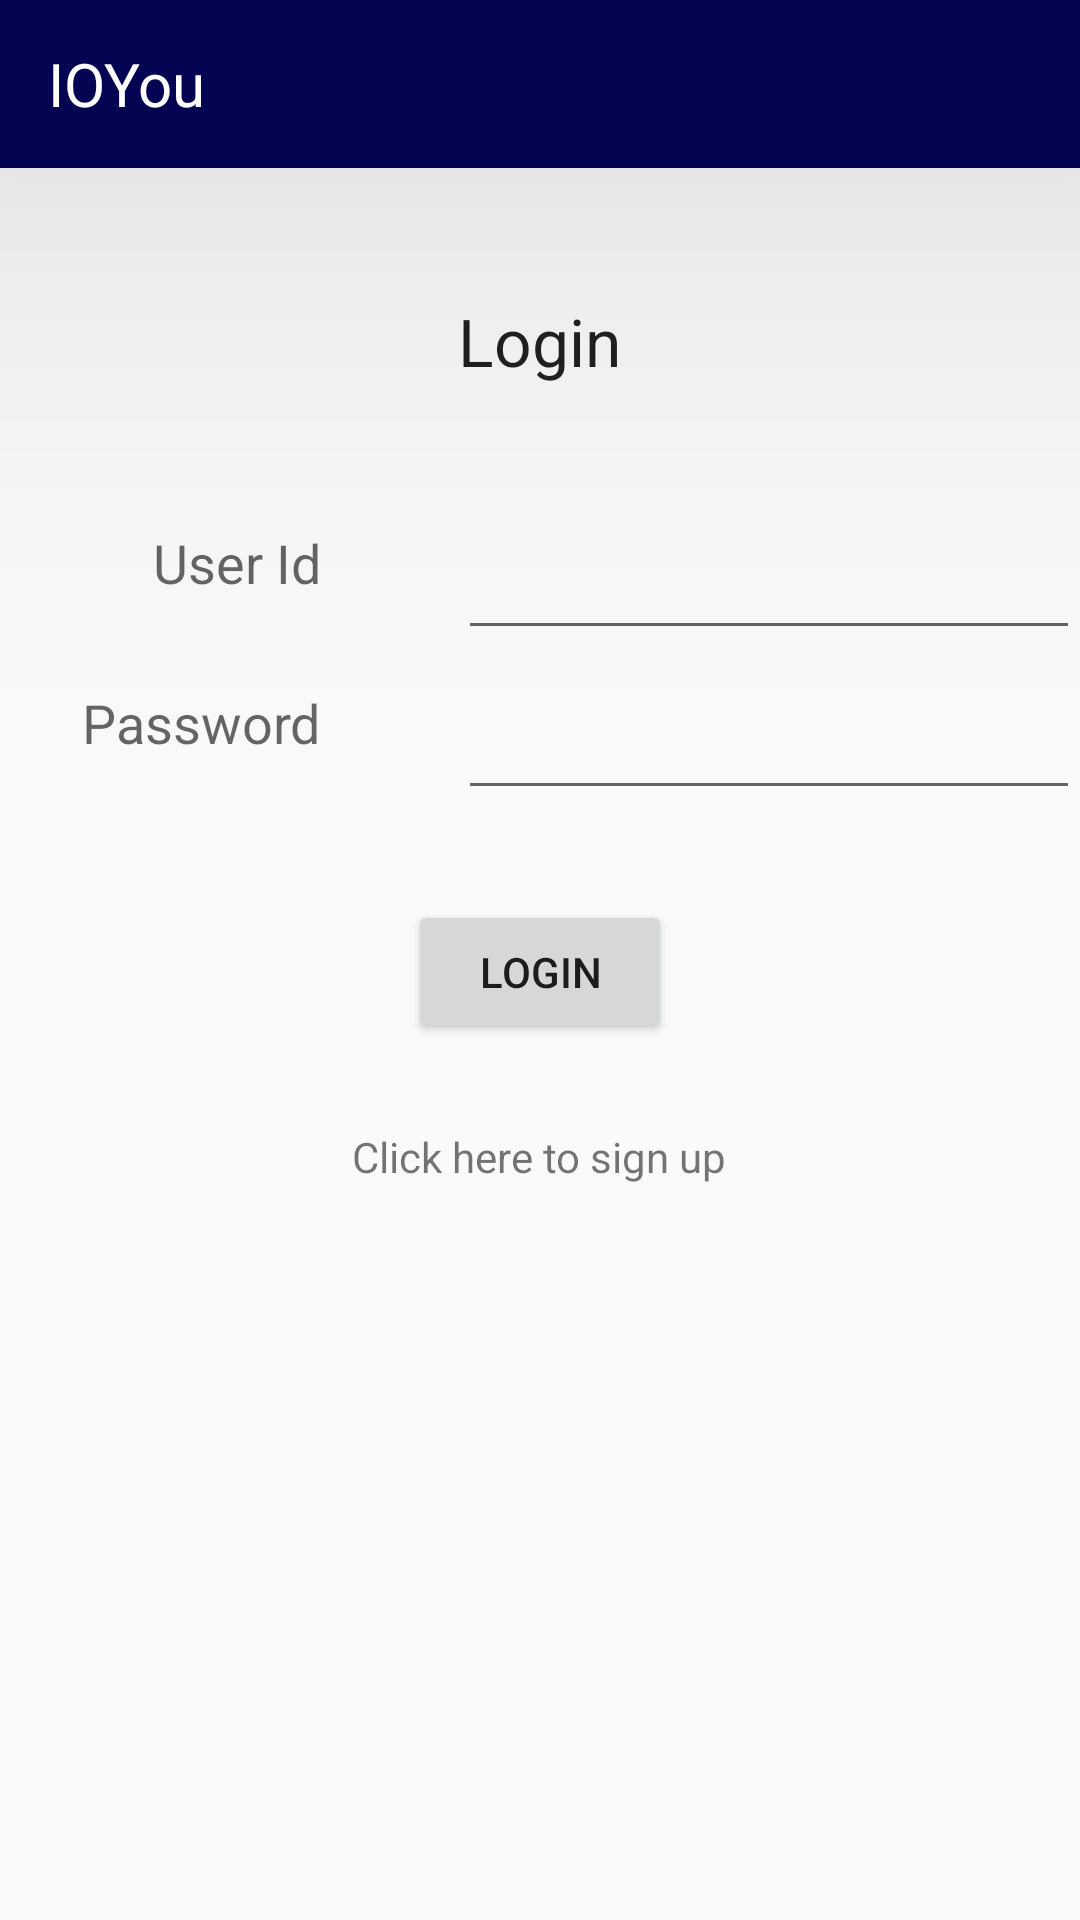

This screen was rendered from an Android layout file. Write that file and the resources it references.
<!-- AndroidManifest.xml: application theme AppTheme -->
<!-- res/layout/login.xml -->
<?xml version="1.0" encoding="utf-8"?>

<RelativeLayout xmlns:android="http://schemas.android.com/apk/res/android"
    android:layout_width="match_parent" android:layout_height="match_parent"
    >
    <include layout="@layout/toolbar"
        android:id="@+id/include" />

    <TextView
        android:layout_width="wrap_content"
        android:layout_height="wrap_content"
        android:textAppearance="?android:attr/textAppearanceLarge"
        android:text="Login"
        android:id="@+id/textView13"
        android:layout_alignParentTop="true"
        android:layout_centerHorizontal="true"
        android:layout_marginTop="99dp" />

    <TextView
        android:layout_width="wrap_content"
        android:layout_height="wrap_content"
        android:textAppearance="?android:attr/textAppearanceMedium"
        android:text="User Id"
        android:id="@+id/textView14"
        android:layout_marginTop="47dp"
        android:layout_below="@+id/textView13"
        android:layout_alignParentStart="true"
        android:layout_marginStart="51dp" />

    <TextView
        android:layout_width="wrap_content"
        android:layout_height="wrap_content"
        android:textAppearance="?android:attr/textAppearanceMedium"
        android:text="Password"
        android:id="@+id/textView15"
        android:layout_below="@+id/textView14"
        android:layout_alignEnd="@+id/textView14"
        android:layout_marginTop="29dp" />

    <EditText
        android:layout_width="wrap_content"
        android:layout_height="wrap_content"
        android:inputType="textPassword"
        android:ems="10"
        android:id="@+id/signup_password"
        android:layout_alignTop="@+id/textView15"
        android:layout_toEndOf="@+id/textView15"
        android:layout_alignStart="@+id/textView13" />

    <Button
        android:layout_width="wrap_content"
        android:layout_height="wrap_content"
        android:text="Login"
        android:id="@+id/login"
        android:layout_marginTop="30dp"
        android:layout_below="@+id/signup_password"
        android:layout_centerHorizontal="true" />

    <TextView
        android:layout_width="wrap_content"
        android:layout_height="wrap_content"
        android:textAppearance="?android:attr/textAppearanceSmall"
        android:text="Click here to sign up"
        android:id="@+id/signup"
        android:layout_below="@+id/login"
        android:layout_centerHorizontal="true"
        android:layout_marginTop="28dp" />

    <EditText
        android:layout_width="wrap_content"
        android:layout_height="wrap_content"
        android:inputType="textEmailAddress"

        android:ems="10"
        android:id="@+id/uid"
        android:layout_alignTop="@+id/textView14"
        android:layout_alignStart="@+id/signup_password" />

</RelativeLayout>
<!-- res/layout/toolbar.xml (included above) -->
<?xml version="1.0" encoding="utf-8"?>

<RelativeLayout xmlns:android="http://schemas.android.com/apk/res/android"
    xmlns:app="http://schemas.android.com/apk/res-auto"
    android:orientation="vertical" android:layout_width="match_parent"
    android:layout_height="match_parent">
    <android.support.v7.widget.Toolbar
        android:id="@+id/toolbar"

        android:layout_width="match_parent"
        android:layout_height="wrap_content"
        android:layout_alignParentTop="false"
        android:background="?attr/colorPrimary"
        android:elevation="100dp"
        android:minHeight="?attr/actionBarSize"
        android:theme="@style/ThemeOverlay.AppCompat.Dark.ActionBar"
        app:popupTheme="@style/ThemeOverlay.AppCompat.Light">
        <TextView
            android:layout_width="match_parent"
            android:layout_height="match_parent"
            android:text="IOYou"
            android:gravity="left"

            android:textSize="20dp"
            android:textColor="@android:color/white"/>
        </android.support.v7.widget.Toolbar>

</RelativeLayout>
<!-- resources referenced by this layout -->
<resources>
  <style name="AppTheme" parent="android:Theme.Holo.Light.DarkActionBar">
          
      <item name="android:textColor">#FFFFFF</item>
      </style>
</resources>
